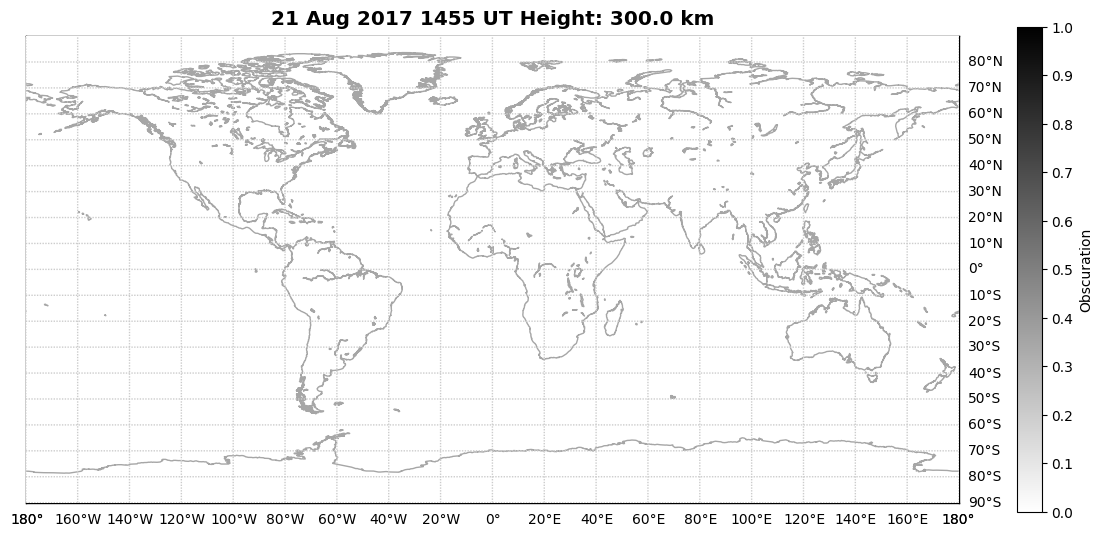

The file beside this chart, header and first rows:
# Solar Eclipse Obscuration file for 201…
grid, lat, lon, height, obsc
AA00, -89.5, -179.0, 300000, 0.0
AA01, -88.5, -179.0, 300000, 0.0
AA02, -87.5, -179.0, 300000, 0.0
AA03, -86.5, -179.0, 300000, 0.0
AA04, -85.5, -179.0, 300000, 0.0
AA05, -84.5, -179.0, 300000, 0.0
AA06, -83.5, -179.0, 300000, 0.0
AA07, -82.5, -179.0, 300000, 0.0
AA08, -81.5, -179.0, 300000, 0.0
AA09, -80.5, -179.0, 300000, 0.0
AB00, -79.5, -179.0, 300000, 0.0
AB01, -78.5, -179.0, 300000, 0.0
AB02, -77.5, -179.0, 300000, 0.0
AB03, -76.5, -179.0, 300000, 0.0
AB04, -75.5, -179.0, 300000, 0.0
AB05, -74.5, -179.0, 300000, 0.0
AB06, -73.5, -179.0, 300000, 0.0
AB07, -72.5, -179.0, 300000, 0.0
AB08, -71.5, -179.0, 300000, 0.0
AB09, -70.5, -179.0, 300000, 0.0
AC00, -69.5, -179.0, 300000, 0.0
AC01, -68.5, -179.0, 300000, 0.0
AC02, -67.5, -179.0, 300000, 0.0
AC03, -66.5, -179.0, 300000, 0.0
AC04, -65.5, -179.0, 300000, 0.0
AC05, -64.5, -179.0, 300000, 0.0
AC06, -63.5, -179.0, 300000, 0.0
AC07, -62.5, -179.0, 300000, 0.0
AC08, -61.5, -179.0, 300000, 0.0
AC09, -60.5, -179.0, 300000, 0.0
AD00, -59.5, -179.0, 300000, 0.0
AD01, -58.5, -179.0, 300000, 0.0
AD02, -57.5, -179.0, 300000, 0.0
AD03, -56.5, -179.0, 300000, 0.0
AD04, -55.5, -179.0, 300000, 0.0
AD05, -54.5, -179.0, 300000, 0.0
AD06, -53.5, -179.0, 300000, 0.0
AD07, -52.5, -179.0, 300000, 0.0
AD08, -51.5, -179.0, 300000, 0.0
AD09, -50.5, -179.0, 300000, 0.0
AE00, -49.5, -179.0, 300000, 0.0
AE01, -48.5, -179.0, 300000, 0.0
AE02, -47.5, -179.0, 300000, 0.0
AE03, -46.5, -179.0, 300000, 0.0
AE04, -45.5, -179.0, 300000, 0.0
AE05, -44.5, -179.0, 300000, 0.0
AE06, -43.5, -179.0, 300000, 0.0
AE07, -42.5, -179.0, 300000, 0.0
AE08, -41.5, -179.0, 300000, 0.0
AE09, -40.5, -179.0, 300000, 0.0
AF00, -39.5, -179.0, 300000, 0.0
AF01, -38.5, -179.0, 300000, 0.0
AF02, -37.5, -179.0, 300000, 0.0
AF03, -36.5, -179.0, 300000, 0.0
AF04, -35.5, -179.0, 300000, 0.0
AF05, -34.5, -179.0, 300000, 0.0
AF06, -33.5, -179.0, 300000, 0.0
AF07, -32.5, -179.0, 300000, 0.0
AF08, -31.5, -179.0, 300000, 0.0
... 32,341 more rows
